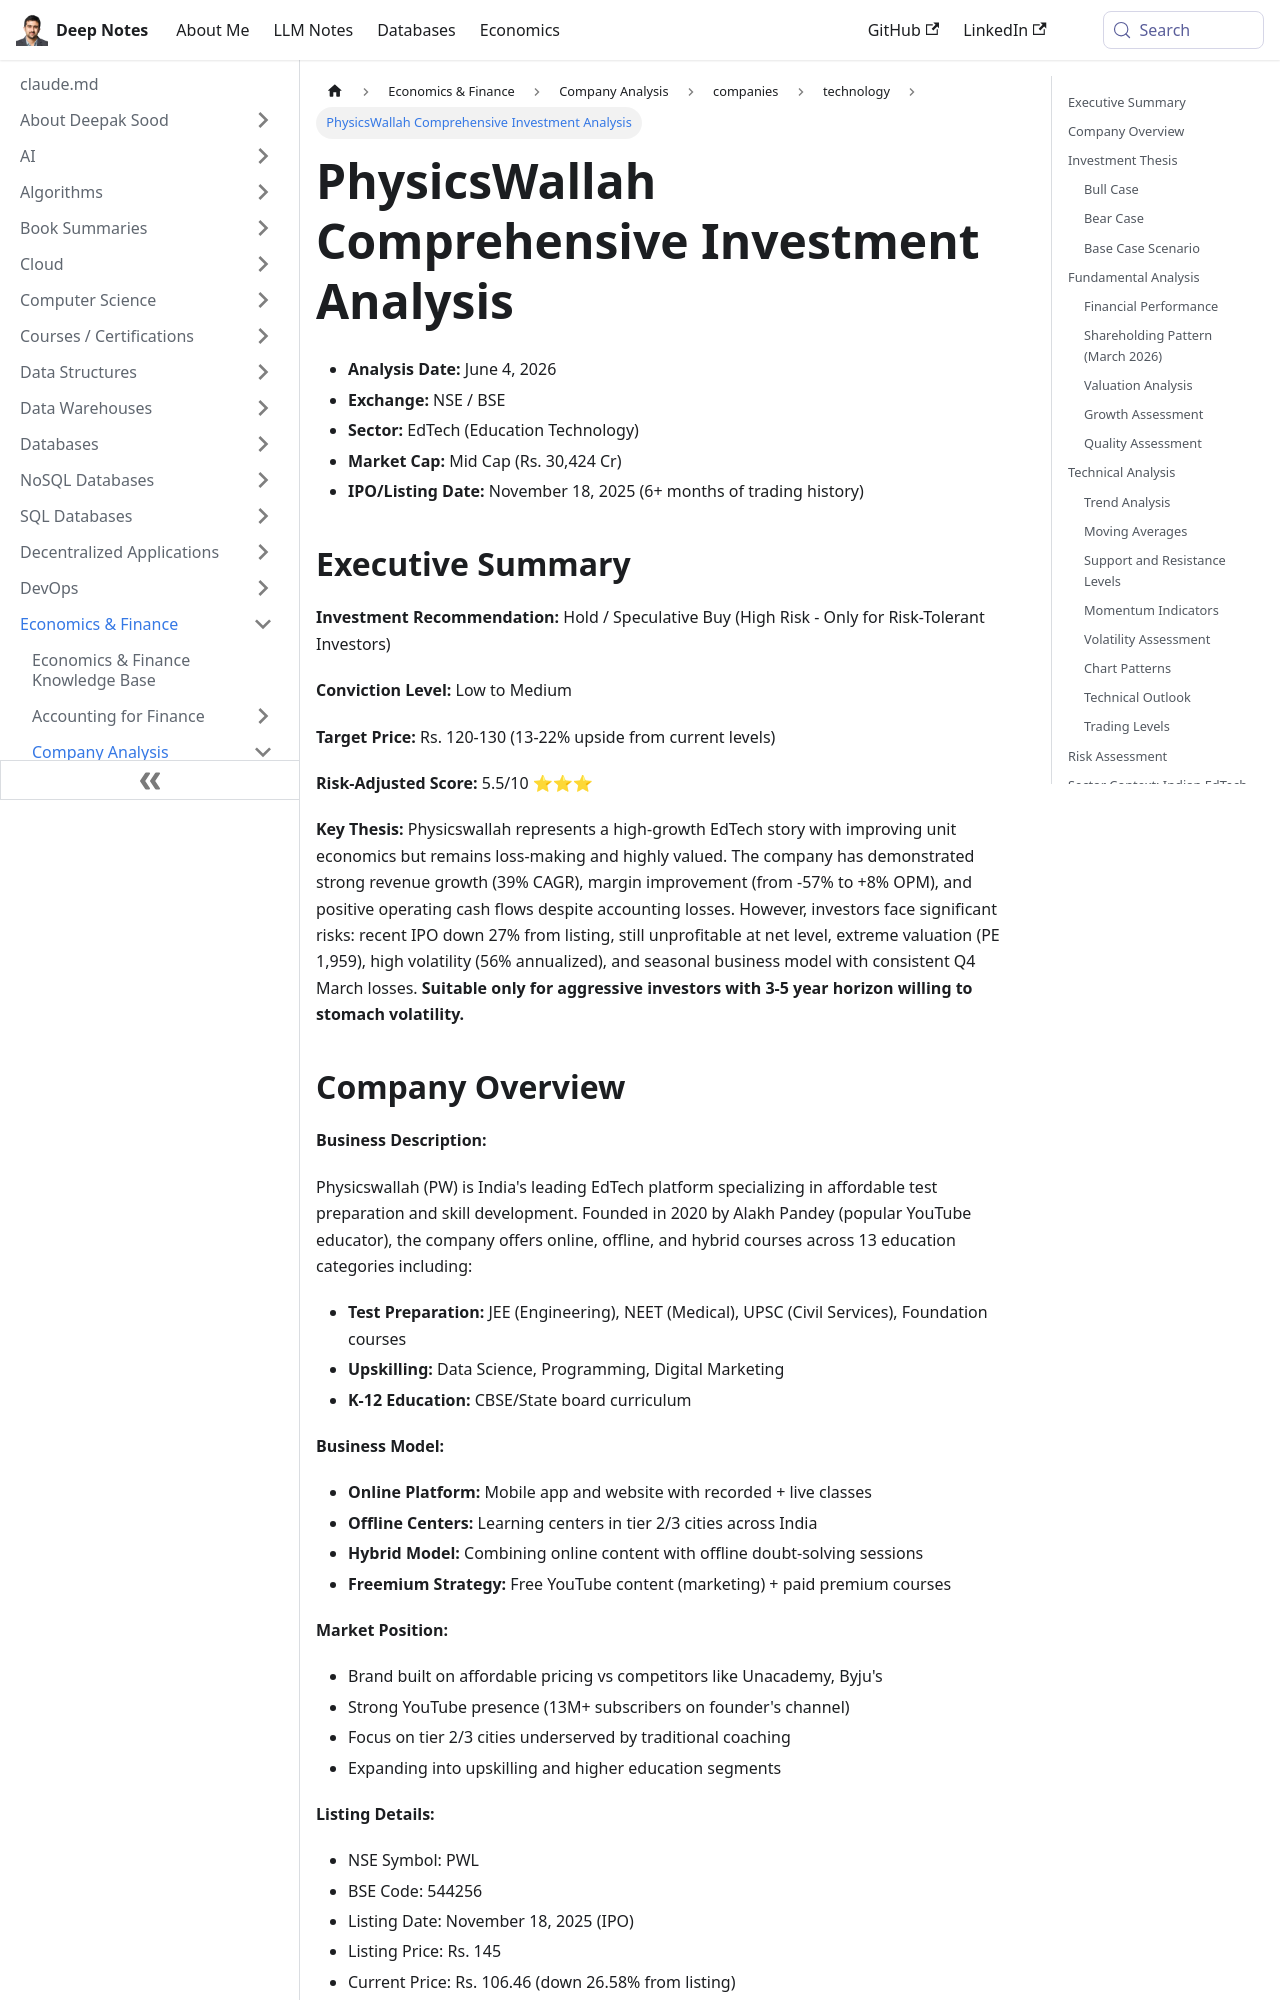

repository: deepaksood619/deepaksood619.github.io · page: economics/company-analysis/companies/technology/physicswallah-comprehensive/index.html · generator: docusaurus

---
slug: /economics/company-analysis/companies/technology/physicswallah-comprehensive
title: PhysicsWallah Comprehensive Investment Analysis
description: Explore the investment outlook for PhysicsWallah, a promising EdTech firm with growth potential and evolving unit economics.
created: 2026-06-06
updated: 2026-06-09
---
- **Analysis Date:** June 4, 2026
- **Exchange:** NSE / BSE
- **Sector:** EdTech (Education Technology)
- **Market Cap:** Mid Cap (Rs. 30,424 Cr)
- **IPO/Listing Date:** November 18, 2025 (6+ months of trading history)

## Executive Summary

**Investment Recommendation:** Hold / Speculative Buy (High Risk - Only for Risk-Tolerant Investors)

**Conviction Level:** Low to Medium

**Target Price:** Rs. 120-130 (13-22% upside from current levels)

**Risk-Adjusted Score:** 5.5/10 ⭐⭐⭐

**Key Thesis:** Physicswallah represents a high-growth EdTech story with improving unit economics but remains loss-making and highly valued. The company has demonstrated strong revenue growth (39% CAGR), margin improvement (from -57% to +8% OPM), and positive operating cash flows despite accounting losses. However, investors face significant risks: recent IPO down 27% from listing, still unprofitable at net level, extreme valuation (PE 1,959), high volatility (56% annualized), and seasonal business model with consistent Q4 March losses. **Suitable only for aggressive investors with 3-5 year horizon willing to stomach volatility.**
